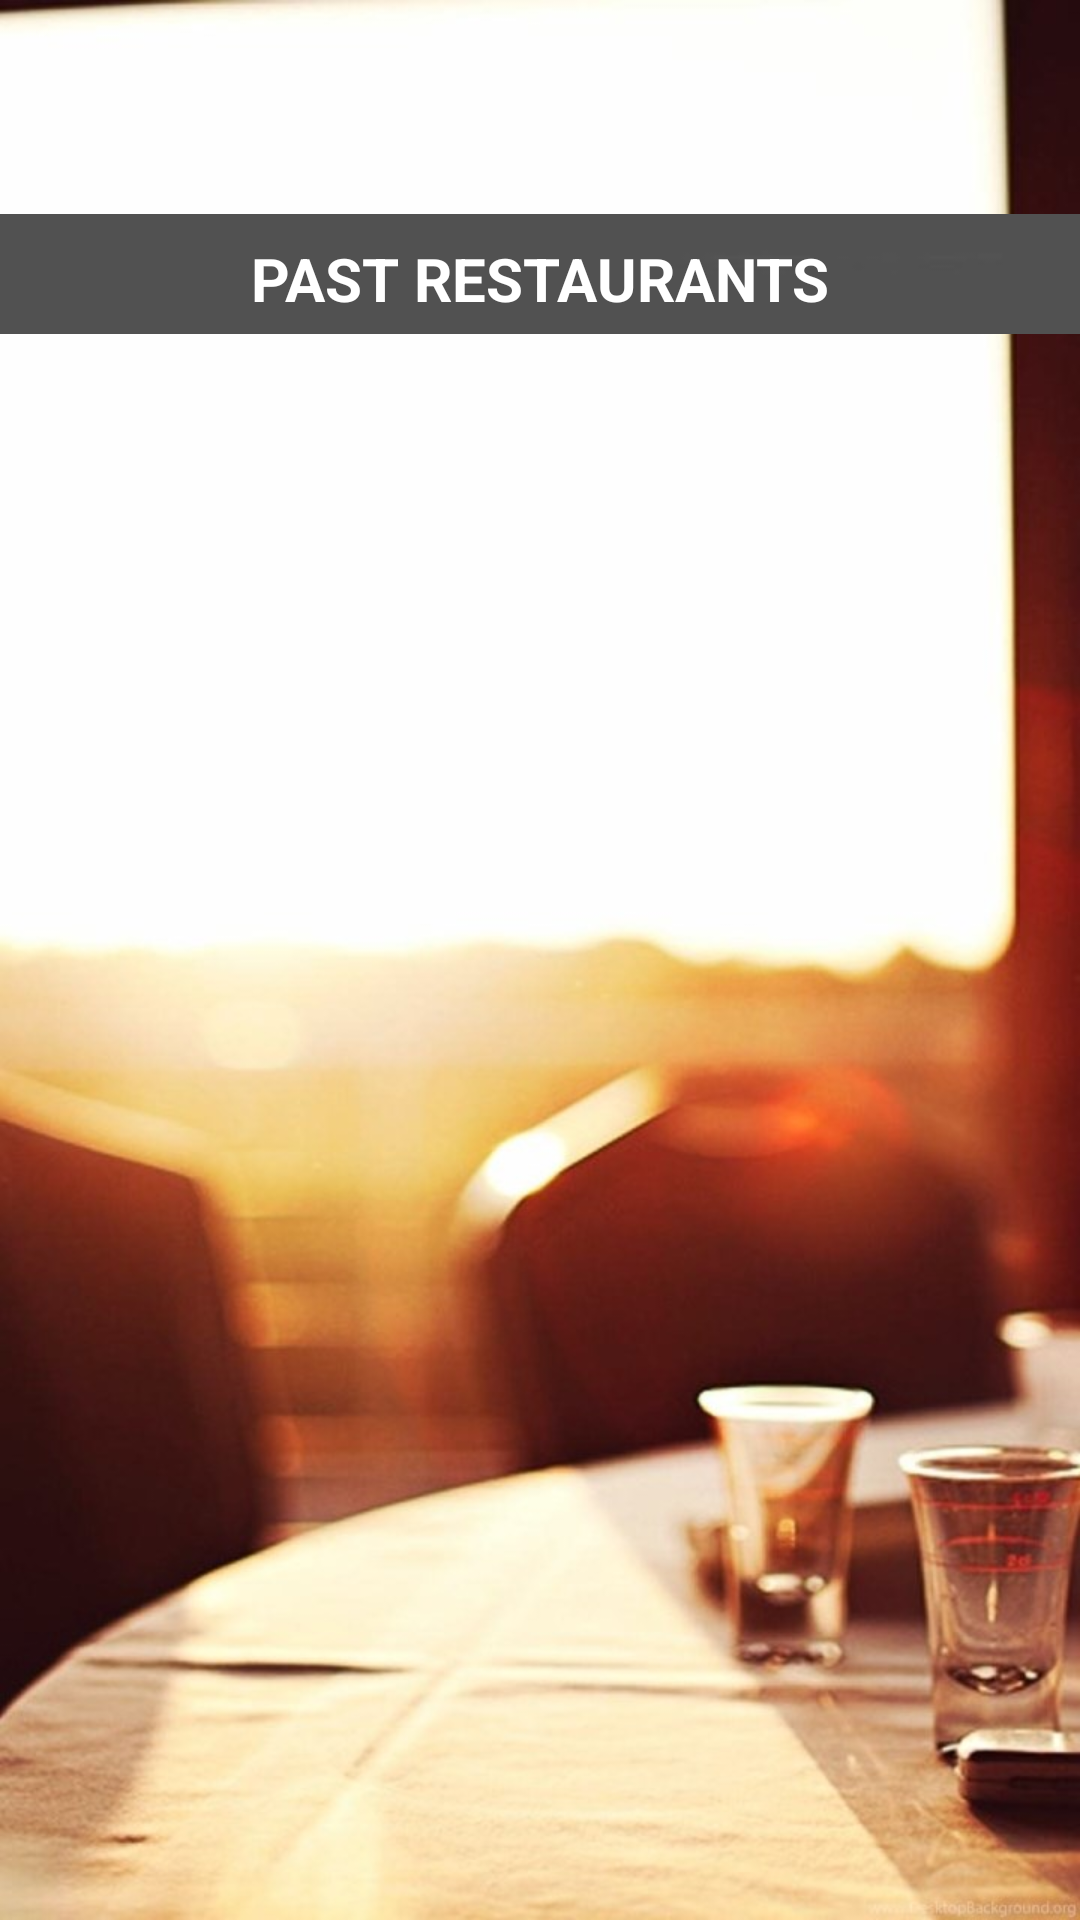

Layout XML and referenced resources for this Android screen:
<!-- AndroidManifest.xml: application theme AppTheme -->
<!-- res/layout/activity_history.xml -->
<?xml version="1.0" encoding="utf-8"?>
<android.support.constraint.ConstraintLayout xmlns:android="http://schemas.android.com/apk/res/android"
    xmlns:app="http://schemas.android.com/apk/res-auto"
    xmlns:tools="http://schemas.android.com/tools"
    android:layout_width="match_parent"
    android:layout_height="match_parent"
    tools:context="fj.foodjunkies.History">

    <ImageView
        android:id="@+id/sunsetRestaurant"
        android:layout_width="wrap_content"
        android:layout_height="wrap_content"
        android:scaleType="fitXY"
        app:layout_constraintHorizontal_bias="0.0"
        app:layout_constraintLeft_toLeftOf="parent"
        app:layout_constraintRight_toRightOf="parent"
        app:layout_constraintTop_toTopOf="parent"
        app:srcCompat="@drawable/sunsetrestaurant" />

    <ImageView
        android:id="@+id/greyBackground"
        android:layout_width="wrap_content"
        android:layout_height="415dp"
        android:layout_marginBottom="32dp"
        android:layout_marginTop="32dp"
        android:alpha=".9"
        android:scaleType="center"
        app:layout_constraintBottom_toBottomOf="parent"
        app:layout_constraintEnd_toEndOf="parent"
        app:layout_constraintHorizontal_bias="0.0"
        app:layout_constraintLeft_toLeftOf="parent"
        app:layout_constraintRight_toRightOf="parent"
        app:layout_constraintStart_toStartOf="parent"
        app:layout_constraintTop_toTopOf="parent"
        app:layout_constraintVertical_bias="0.493"
        app:srcCompat="@drawable/greyblock" />

    <ImageView
        android:id="@+id/greyBar"
        android:layout_width="wrap_content"
        android:layout_height="40dp"
        android:scaleType="center"
        app:layout_constraintBottom_toTopOf="@+id/greyBackground"
        app:layout_constraintHorizontal_bias="0.0"
        app:layout_constraintLeft_toLeftOf="parent"
        app:layout_constraintRight_toRightOf="parent"
        app:srcCompat="@drawable/darkgreybar" />

    <TextView
        android:id="@+id/textRate"
        android:layout_width="wrap_content"
        android:layout_height="wrap_content"
        android:layout_marginTop="8dp"
        android:text="PAST RESTAURANTS"
        android:textColor="@color/white"
        android:textSize="20sp"
        android:textStyle="bold"
        app:layout_constraintLeft_toLeftOf="parent"
        app:layout_constraintRight_toRightOf="parent"
        app:layout_constraintTop_toTopOf="@+id/greyBar" />

    <ListView
        android:id="@+id/rateList"
        android:layout_width="368dp"
        android:layout_height="396dp"
        android:layout_marginBottom="8dp"
        app:layout_constraintBottom_toBottomOf="@+id/greyBackground"
        app:layout_constraintLeft_toLeftOf="parent"
        app:layout_constraintRight_toRightOf="parent"
        app:layout_constraintTop_toTopOf="parent"
        app:layout_constraintVertical_bias="0.966" />

</android.support.constraint.ConstraintLayout>
<!-- resources referenced by this layout -->
<resources>
  <color name="white">#ffffff</color>
  <!-- drawable darkgreybar: jpg bitmap (drawable, 65850 bytes) -->
  <!-- drawable sunsetrestaurant: jpg bitmap (drawable, 68142 bytes) -->
  <style name="AppTheme" parent="Theme.AppCompat.Light.DarkActionBar">
          
          <item name="colorPrimary">@color/emerald</item>
          <item name="colorPrimaryDark">@color/dark_emerald</item>
          <item name="colorAccent">@color/colorAccent</item>
      </style>
  <color name="emerald">#55c39c</color>
  <color name="dark_emerald">#4db290</color>
  <color name="colorAccent">#FF4081</color>
</resources>
